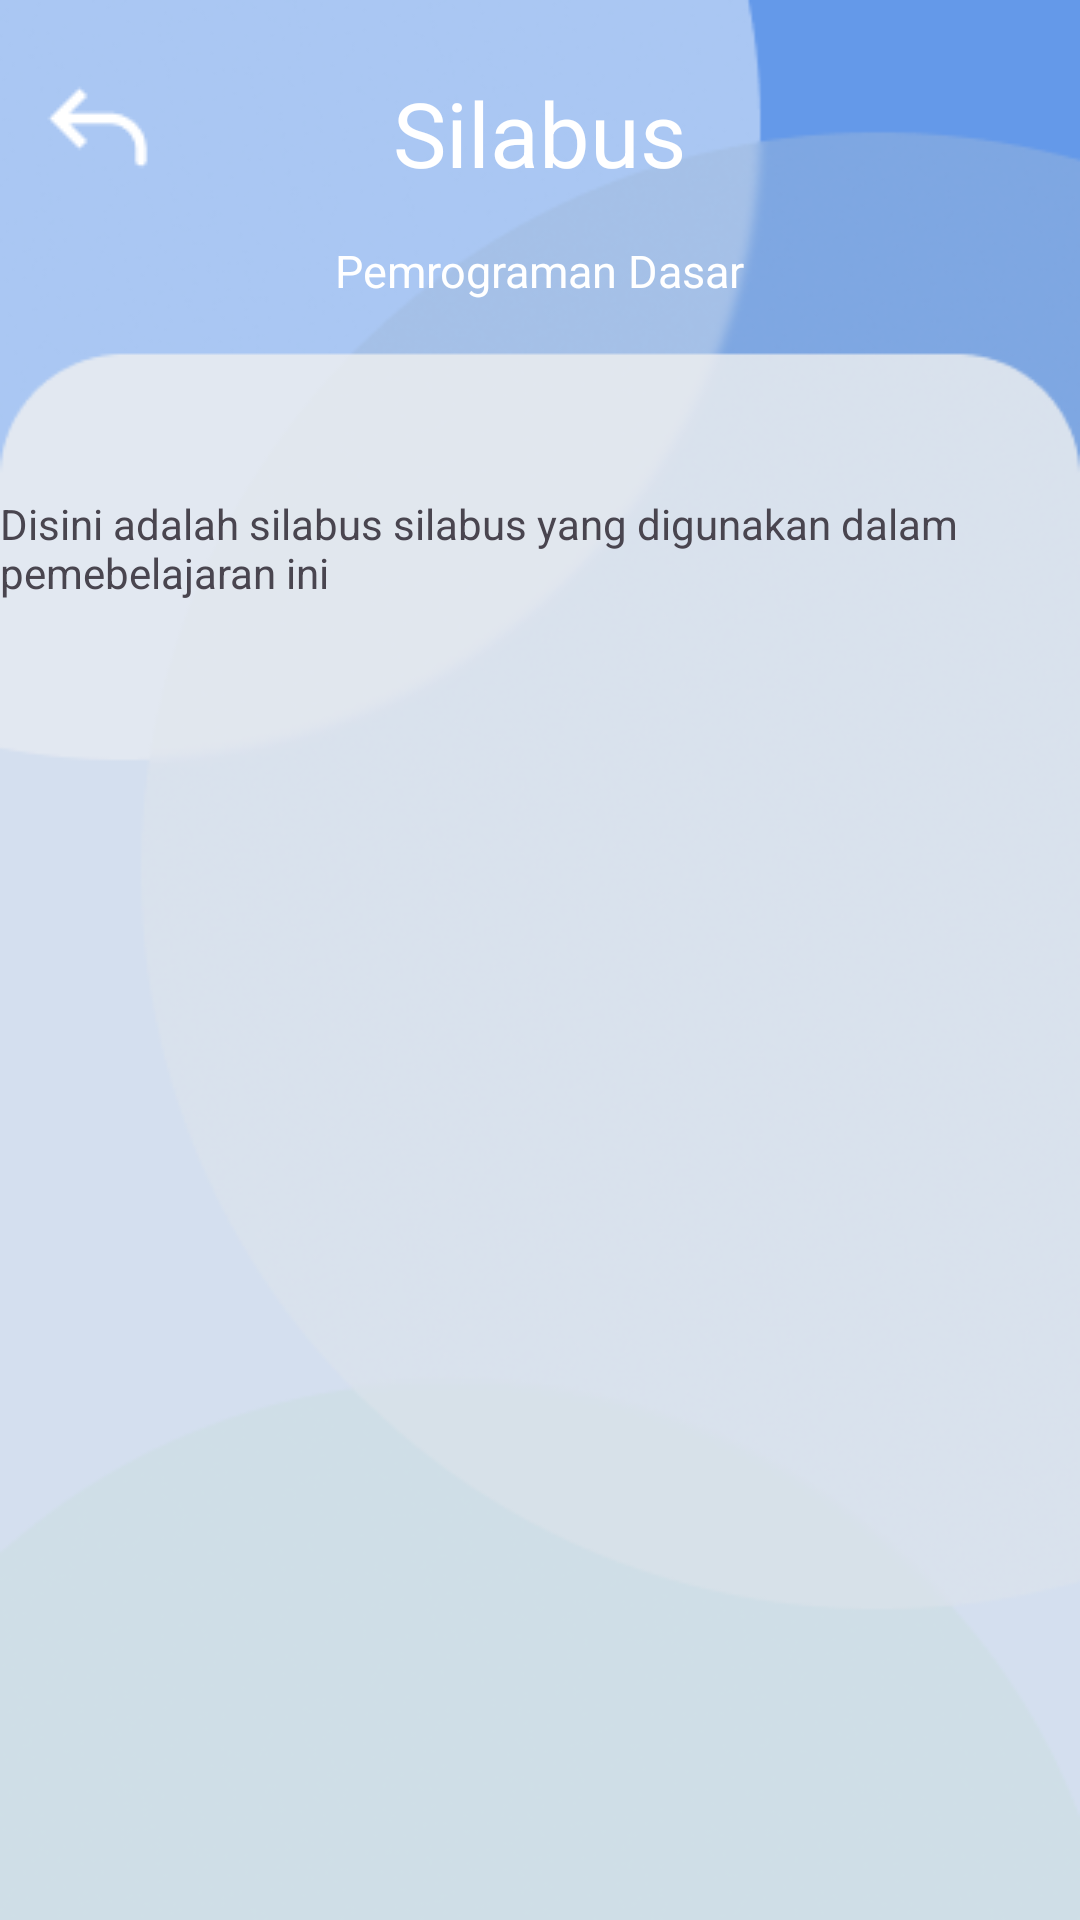

Android layout source for this screen:
<!-- AndroidManifest.xml: application theme Theme.Project_ppm -->
<!-- res/layout/silabuspage.xml -->
<?xml version="1.0" encoding="utf-8"?>
<RelativeLayout xmlns:android="http://schemas.android.com/apk/res/android"
    xmlns:app="http://schemas.android.com/apk/res-auto"
    xmlns:tools="http://schemas.android.com/tools"
    android:layout_width="match_parent"
    android:layout_height="match_parent"
    tools:context=".activity_silabuspage"
    android:background="@drawable/materibg">

    <ImageButton
        android:id="@+id/backsb"
        android:layout_width="42dp"
        android:layout_height="42dp"
        android:src="@drawable/backbutton"
        android:background="@null"
        android:layout_marginHorizontal="12dp"
        android:layout_marginTop="22dp" />

    <TextView
        android:layout_width="wrap_content"
        android:layout_height="wrap_content"
        android:text="Silabus"
        android:textColor="#FFFF"
        android:textSize="30sp"
        android:layout_centerHorizontal="true"
        android:layout_marginTop="24dp"/>

    <TextView
        android:layout_width="wrap_content"
        android:layout_height="wrap_content"
        android:text="Pemrograman Dasar"
        android:textColor="#FFFF"
        android:textSize="15sp"
        android:layout_centerHorizontal="true"
        android:layout_marginTop="80dp"/>

    <ScrollView
        android:layout_width="370dp"
        android:layout_height="match_parent"
        android:layout_marginTop="165dp"
        android:layout_centerHorizontal="true">

        <RelativeLayout
            android:layout_width="match_parent"
            android:layout_height="wrap_content"
            android:orientation="vertical">

            <TextView
                android:layout_width="match_parent"
                android:layout_height="match_parent"
                android:text="Disini adalah silabus silabus yang digunakan dalam pemebelajaran ini" />

        </RelativeLayout>
    </ScrollView>
</RelativeLayout>
<!-- resources referenced by this layout -->
<resources>
  <!-- drawable backbutton: png bitmap (drawable, 399 bytes) -->
  <!-- drawable materibg: png bitmap (drawable, 79002 bytes) -->
  <style name="Theme.Project_ppm" parent="Base.Theme.Project_ppm" />
  <style name="Base.Theme.Project_ppm" parent="Theme.Material3.DayNight.NoActionBar">
          
          
      </style>
</resources>
